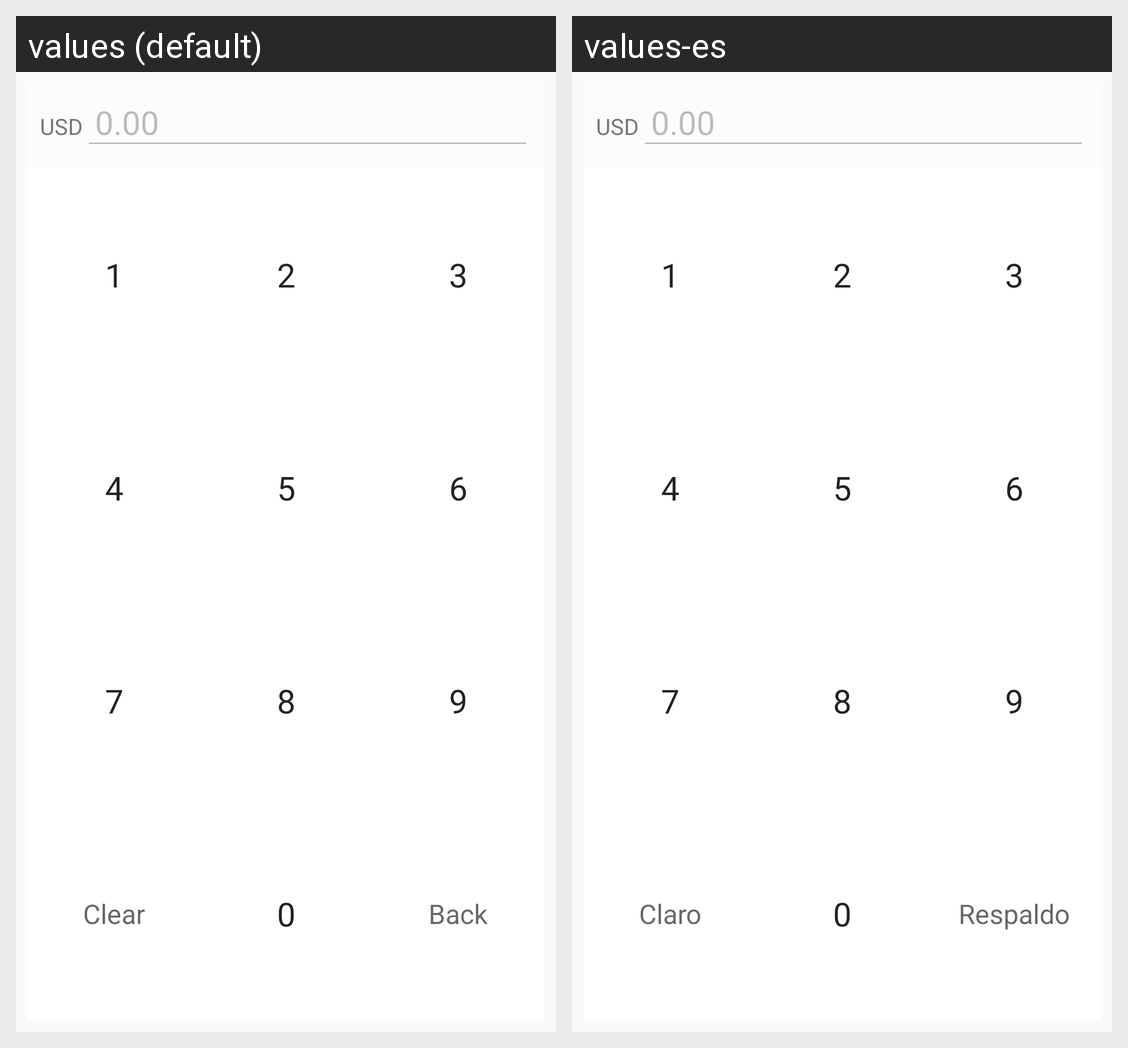

For this localized Android screen grid, give each drawn string resource with its value in every locale shown.
Android screen res/layout/keypad.xml rendered under 2 locales, left to right: values (default), values-es. Device: Nexus 5 (rendered at 1080×1920; each locale shown at half size, 540×960, under a caption strip naming it); theme AppTheme.NoActionBar.
Strings drawn on this screen, with the default value and each locale's value (text and hints the layout hard-codes, and strings that could not be matched under every locale, appear in the picture but are not listed):

currency_dollar
  values: USD
  values-es: USD

number_one
  values: 1
  values-es: 1

number_two
  values: 2
  values-es: 2

number_three
  values: 3
  values-es: 3

number_four
  values: 4
  values-es: 4

number_five
  values: 5
  values-es: 5

number_six
  values: 6
  values-es: 6

number_seven
  values: 7
  values-es: 7

number_eight
  values: 8
  values-es: 8

number_nine
  values: 9
  values-es: 9

btn_clear
  values: Clear
  values-es: Claro

number_zero
  values: 0
  values-es: 0

btn_backspace
  values: Back
  values-es: Respaldo
